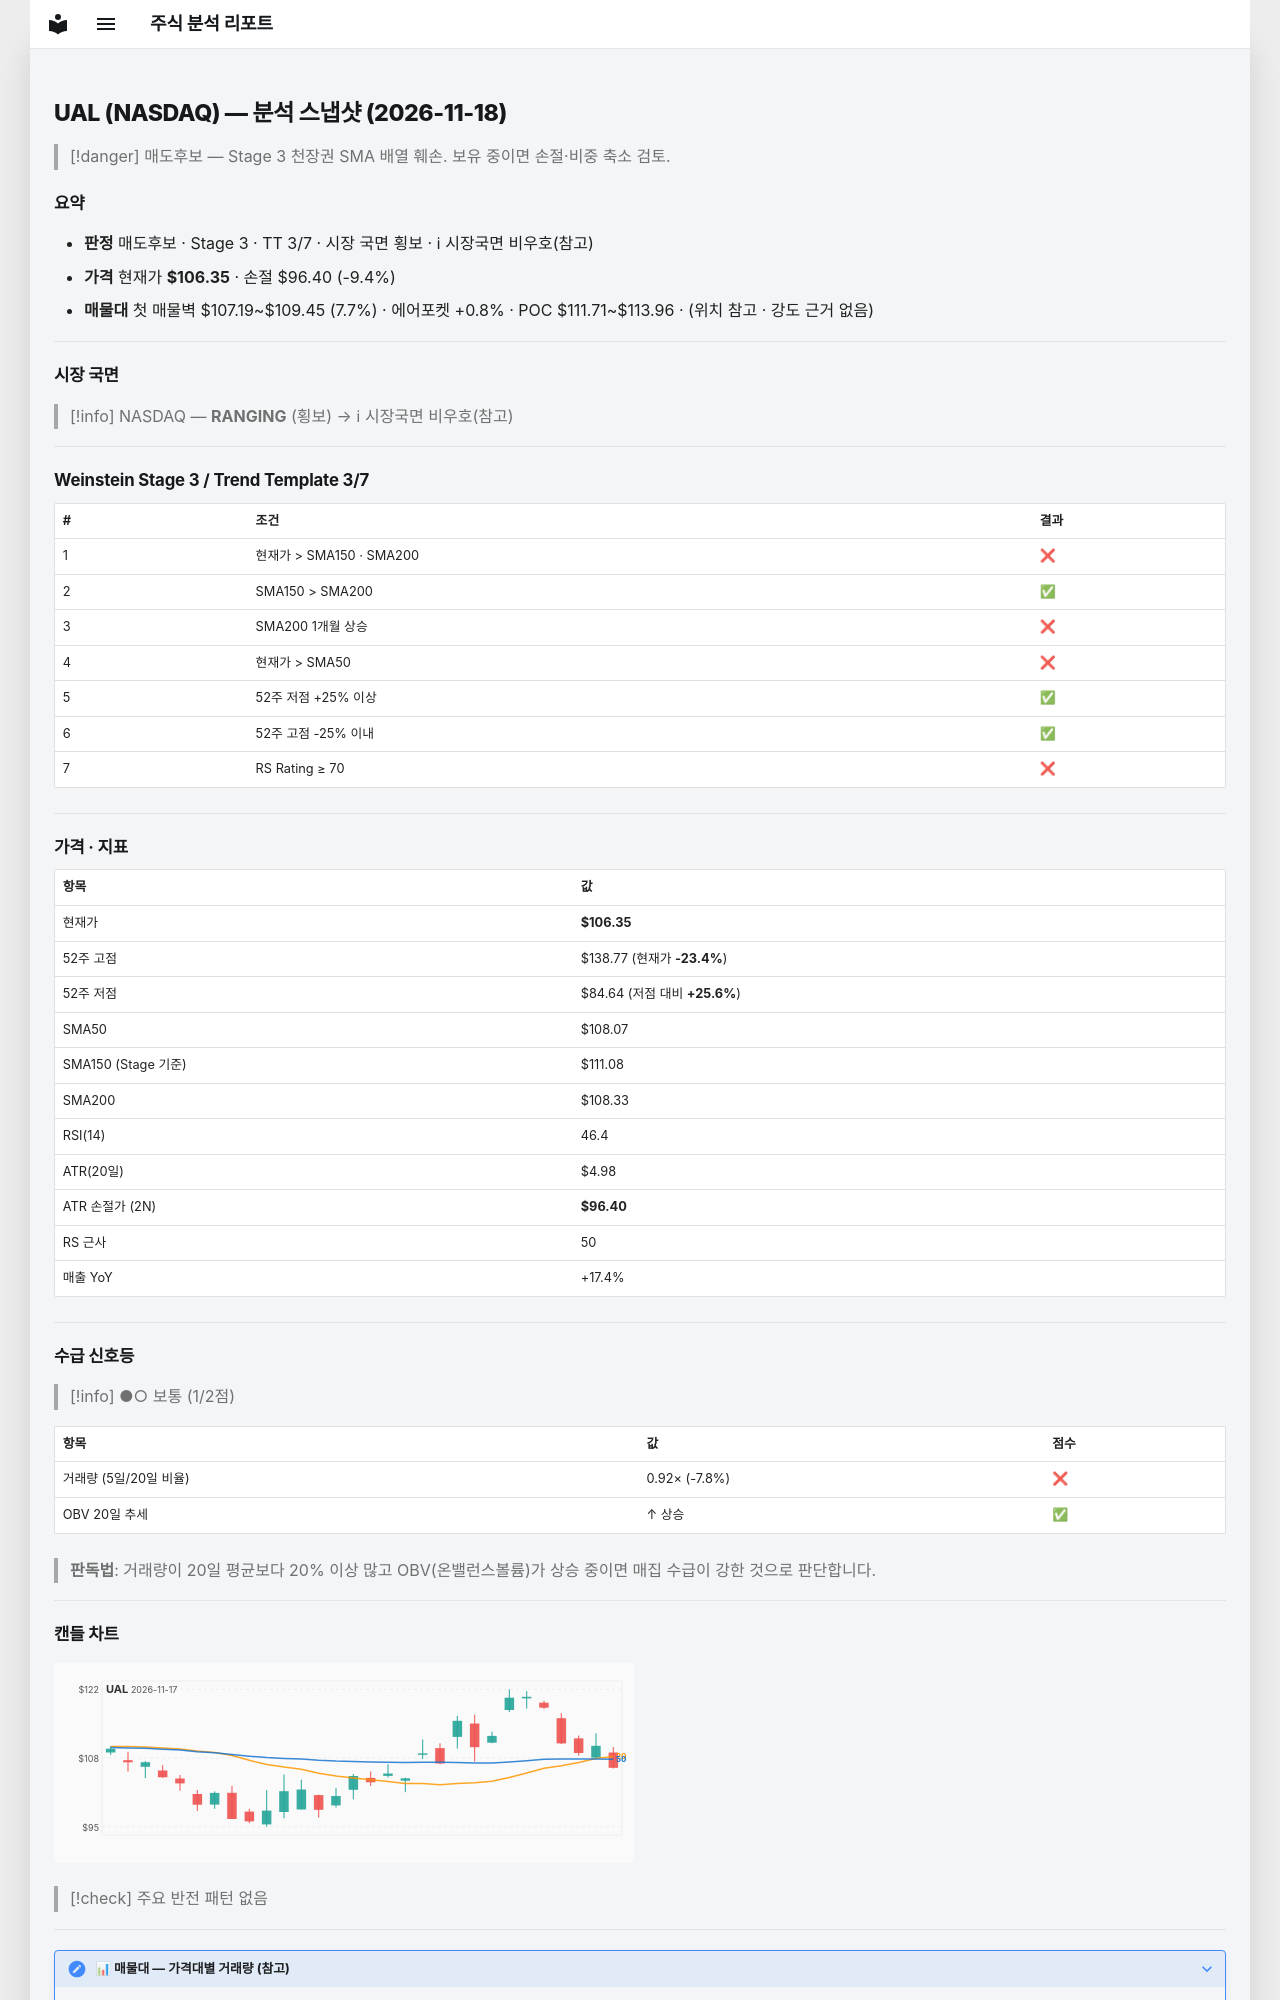

repository: soloandco/stock-reports · page: snapshots/UAL-2026-11-18/index.html · generator: mkdocs

---
type: analysis-snapshot
title: UAL 분석 스냅샷
ticker: UAL
market: NASDAQ
created: 2026-11-18
updated: 2026-11-18
bar-date: 2026-11-17
verdict: 매도후보
real-rr: 1.20
sma50-gap-pct: -1.6
weekly-position: 저항대아래
weekly-overhead-price: 118.26
weekly-overhead-pct: 11.2
stage: 3
trend-template-score: 3
tt-max: 7
ma-set: sma-50-150-200
price: 106.3499984741211
stop-price: 96.39676347154835
market-regime: RANGING
supply-demand-score: 1/2
supply-demand-label: 보통
status: tracking
tags:
  - stock-agent
  - watchlist
  - UAL
  - analysis
related:
  - "[[analysis-template]]"
---

# UAL (NASDAQ) — 분석 스냅샷 (2026-11-18)

> [!danger] 매도후보 — Stage 3 천장권
> SMA 배열 훼손. 보유 중이면 손절·비중 축소 검토.

## 요약

- **판정** 매도후보 · Stage 3 · TT 3/7 · 시장 국면 횡보 · ℹ 시장국면 비우호(참고)
- **가격** 현재가 **$106.35** · 손절 $96.40 (-9.4%)
- **매물대** 첫 매물벽 $107.19~$109.45 (7.7%) · 에어포켓 +0.8% · POC $111.71~$113.96 · (위치 참고 · 강도 근거 없음)

---

## 시장 국면

> [!info] NASDAQ — **RANGING** (횡보) → ℹ 시장국면 비우호(참고)

---

## Weinstein Stage 3 / Trend Template 3/7

| # | 조건 | 결과 |
|---|------|------|
| 1 | 현재가 > SMA150 · SMA200 | ❌ |
| 2 | SMA150 > SMA200 | ✅ |
| 3 | SMA200 1개월 상승 | ❌ |
| 4 | 현재가 > SMA50 | ❌ |
| 5 | 52주 저점 +25% 이상 | ✅ |
| 6 | 52주 고점 -25% 이내 | ✅ |
| 7 | RS Rating ≥ 70 | ❌ |

---

## 가격 · 지표

| 항목 | 값 |
|------|---|
| 현재가 | **$106.35** |
| 52주 고점 | $138.77 (현재가 **-23.4%**) |
| 52주 저점 | $84.64 (저점 대비 **+25.6%**) |
| SMA50 | $108.07 |
| SMA150 (Stage 기준) | $111.08 |
| SMA200 | $108.33 |
| RSI(14) | 46.4 |
| ATR(20일) | $4.98 |
| ATR 손절가 (2N) | **$96.40** |
| RS 근사 | 50 |
| 매출 YoY | +17.4% |

---
## 수급 신호등

> [!info] ●○ 보통 (1/2점)

| 항목 | 값 | 점수 |
|------|------|------|
| 거래량 (5일/20일 비율) | 0.92× (-7.8%) | ❌ |
| OBV 20일 추세 | ↑ 상승 | ✅ |

> **판독법**: 거래량이 20일 평균보다 20% 이상 많고 OBV(온밸런스볼륨)가 상승 중이면 매집 수급이 강한 것으로 판단합니다.

---
